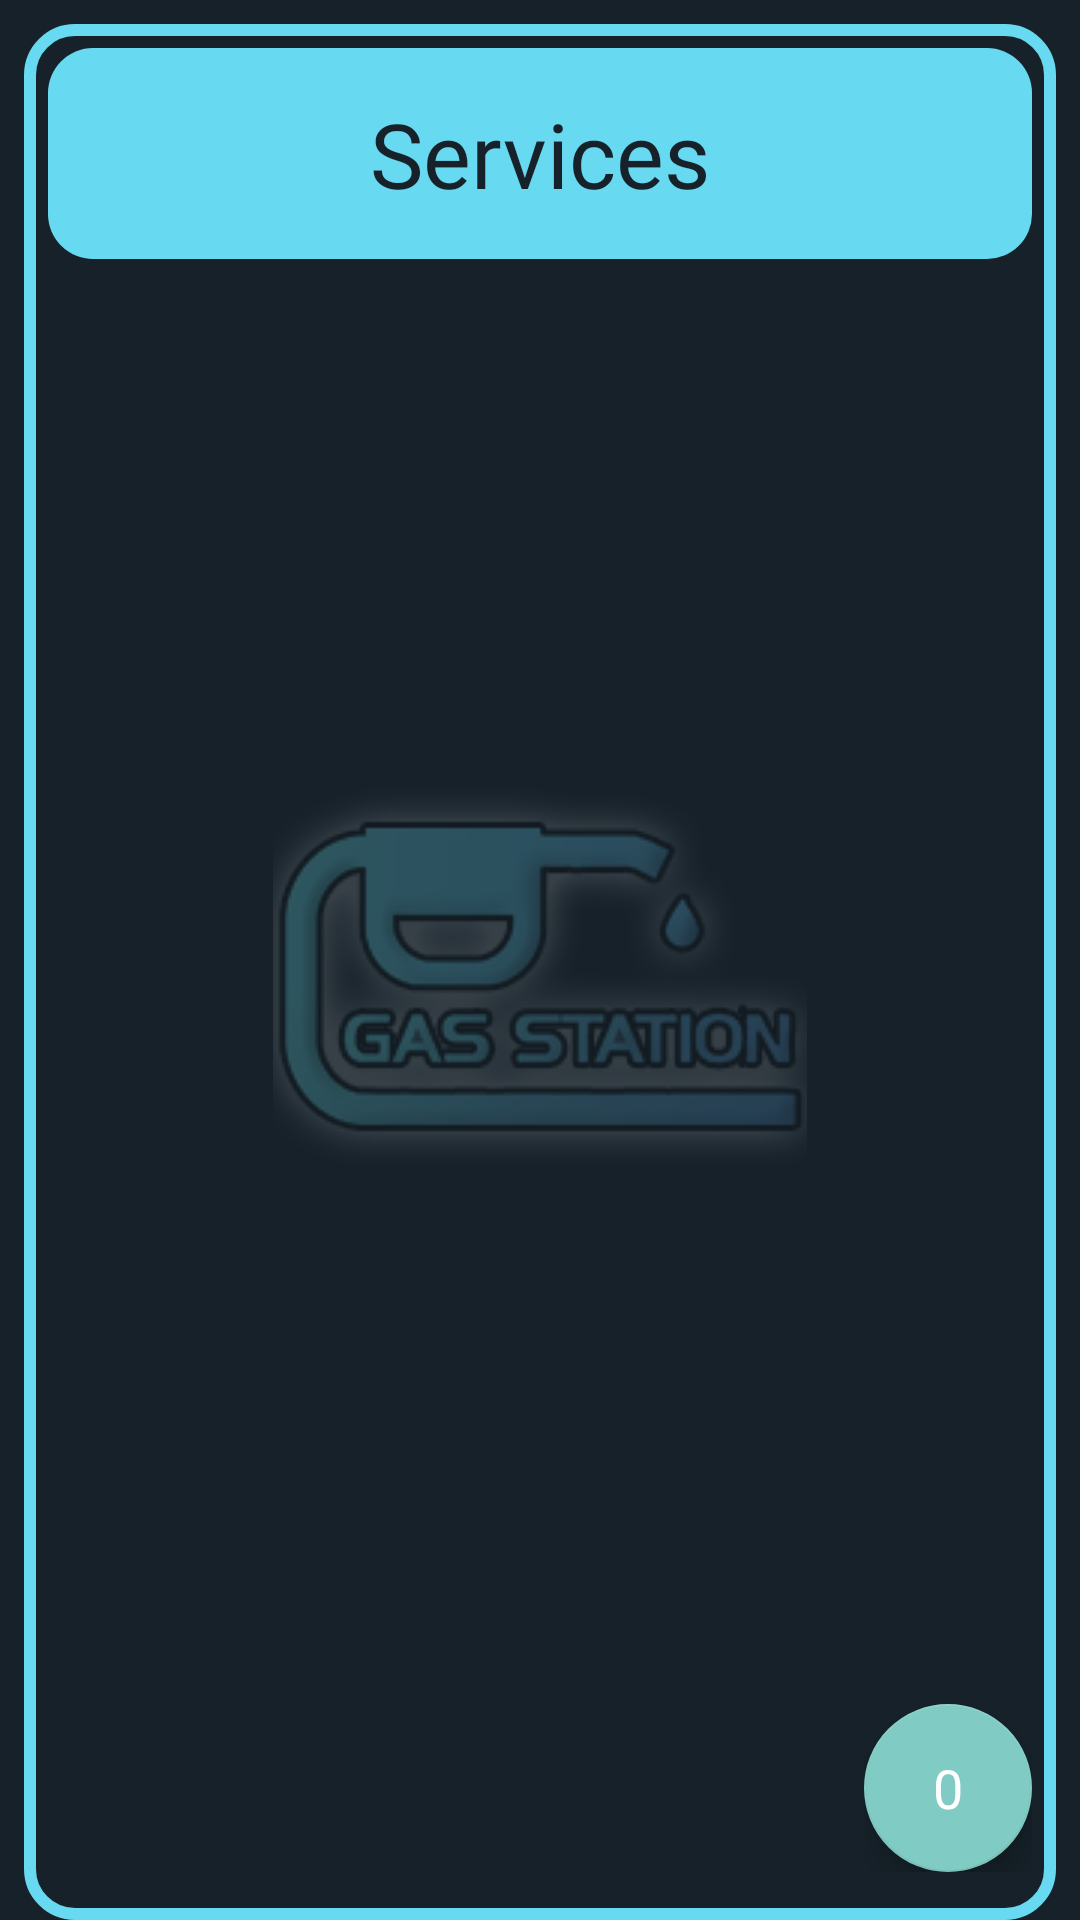

Layout XML and referenced resources for this Android screen:
<!-- AndroidManifest.xml: application theme Theme.AppCompat.NoActionBar -->
<!-- res/layout/activity_services.xml -->
<?xml version="1.0" encoding="utf-8"?>
<androidx.constraintlayout.widget.ConstraintLayout
    xmlns:android="http://schemas.android.com/apk/res/android"
    xmlns:app="http://schemas.android.com/apk/res-auto"
    xmlns:tools="http://schemas.android.com/tools"
    android:layout_width="match_parent"
    android:layout_height="match_parent"
    android:background="@color/dark_main"
    tools:context=".ServicesActivity">

    <ImageView
        android:layout_width="wrap_content"
        android:layout_height="wrap_content"
        app:layout_constraintBottom_toBottomOf="parent"
        app:layout_constraintEnd_toEndOf="parent"
        app:layout_constraintStart_toStartOf="parent"
        app:layout_constraintTop_toTopOf="parent"
        app:srcCompat="@drawable/logfitt" />
    <ListView
        android:id="@+id/lstServ"
        android:layout_width="0dp"
        android:layout_height="0dp"
        android:layout_marginStart="8dp"
        android:layout_marginEnd="8dp"
        android:paddingTop="65dp"
        android:paddingRight="12dp"
        android:paddingLeft="12dp"
        android:paddingBottom="4dp"
        android:layout_marginTop="8dp"
        android:layout_marginLeft="8dp"
        android:layout_marginRight="8dp"
        android:divider="@android:color/transparent"
        android:dividerHeight="10.0sp"
        android:background="@drawable/shopingcartshap"
        app:layout_constraintBottom_toBottomOf="parent"
        app:layout_constraintEnd_toEndOf="parent"
        app:layout_constraintStart_toStartOf="parent"
        app:layout_constraintTop_toTopOf="parent" >
    </ListView>

    <FrameLayout
        android:id="@+id/floatingframeLayout"
        android:layout_width="wrap_content"
        android:layout_height="wrap_content"
        android:layout_margin="16dp"
        android:layout_marginBottom="32dp"
        app:layout_constraintBottom_toBottomOf="parent"
        app:layout_constraintEnd_toEndOf="parent">

        <com.google.android.material.floatingactionbutton.FloatingActionButton
            android:layout_width="wrap_content"
            android:layout_height="wrap_content"
             />
        <TextView
            android:id="@+id/count"
            android:layout_width="wrap_content"
            android:layout_height="wrap_content"
            android:layout_gravity="center"
            android:elevation="16dp"
            android:text="0"
            android:textAppearance="?android:attr/textAppearanceMedium"
            android:textColor="@android:color/white" />
    </FrameLayout>
    <LinearLayout
        android:id="@+id/servprofile_linearLayout3"
        android:layout_width="match_parent"
        android:layout_height="wrap_content"
        android:layout_marginLeft="16dp"
        android:layout_marginTop="16dp"
        android:layout_marginRight="16dp"
        android:background="@drawable/solid"
        android:orientation="vertical"
        android:paddingTop="15dp"
        android:paddingBottom="15dp"
        app:layout_constraintEnd_toEndOf="parent"
        app:layout_constraintStart_toStartOf="parent"
        app:layout_constraintTop_toTopOf="parent">

        <TextView
            android:id="@+id/servprofile_services_gas_name"
            android:layout_width="wrap_content"
            android:layout_height="wrap_content"
            android:layout_gravity="center"
            android:fontFamily="@font/goodfont"
            android:text="Services"
            android:textColor="@color/dark_main"
            android:textSize="30sp"
            />
    </LinearLayout>
</androidx.constraintlayout.widget.ConstraintLayout>
<!-- resources referenced by this layout -->
<resources>
  <color name="dark_main">#17212A</color>
  <!-- drawable logfitt: png bitmap (drawable, 30032 bytes) -->
  <!-- drawable shopingcartshap (drawable) -->
  <?xml version="1.0" encoding="utf-8"?>
  <shape android:shape="rectangle" xmlns:android="http://schemas.android.com/apk/res/android">
      <solid android:color="#BA17212A"/>
      <stroke android:width="4dp" android:color="#67D9F0"/>
      <corners android:radius="15dp"/>
  
  </shape>
  <!-- drawable solid (drawable) -->
  <?xml version="1.0" encoding="utf-8"?>
  <selector xmlns:android="http://schemas.android.com/apk/res/android">
      <item>
          <shape android:shape="rectangle">
              <solid android:color="#67D9F0"/>
  
              <corners android:radius="15dp"/>
          </shape>
  
      </item>
  </selector>
</resources>
